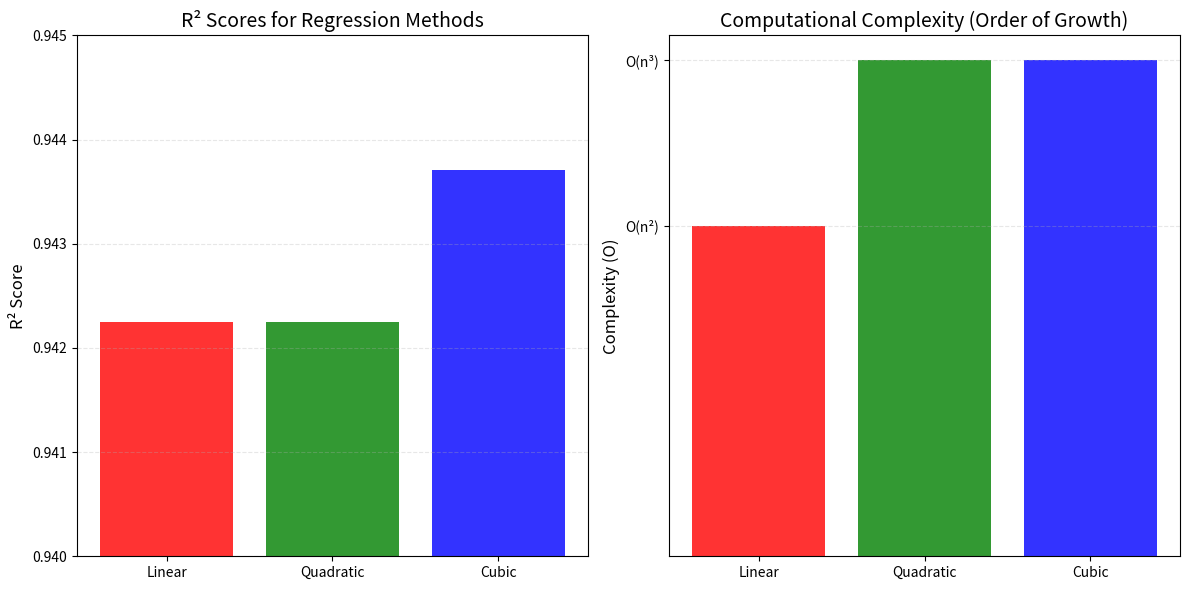

This figure's Python source:
import numpy as np
import matplotlib.pyplot as plt

regression_methods = ["Linear", "Quadratic", "Cubic"]
r2_scores = [0.942251, 0.942252, 0.943709]
complexities = [2, 3, 3] 

plt.figure(figsize=(12, 6))
plt.subplot(1, 2, 1)
plt.bar(regression_methods, r2_scores, color=['red', 'green', 'blue'], alpha=0.8)
plt.title("R² Scores for Regression Methods", fontsize=14)
plt.ylabel("R² Score", fontsize=12)
plt.ylim(0.94, 0.945)
plt.grid(axis='y', linestyle='--', alpha=0.3)

plt.subplot(1, 2, 2)
plt.bar(regression_methods, complexities, color=['red', 'green', 'blue'], alpha=0.8)
plt.title("Computational Complexity (Order of Growth)", fontsize=14)
plt.ylabel("Complexity (O)", fontsize=12)
plt.xticks(fontsize=10)
plt.yticks([2, 3], ["O(n²)", "O(n³)"], fontsize=10)
plt.grid(axis='y', linestyle='--', alpha=0.3)

plt.tight_layout()
plt.show()
